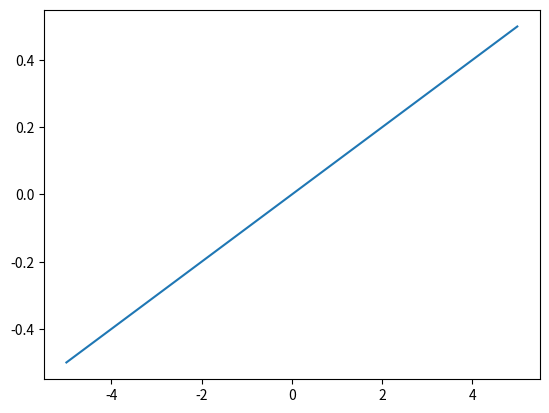

Here is the Python script that generated this plot: (Note: this script raises an exception after producing the figure.)
## Part 0: Initializing
import numpy as np
import matplotlib.pyplot as plt

## ----------------------------
## Part 1: Plotting Ohms Law
## ----------------------------
'''
To understand how electricity works, think of a bowling ball rolling through a 
bowling alley. Attributes in this thought experiment include:
==> Speed of bowling ball (analgous to electric current)
==> Force used to roll bowling ball (analgous to electric voltage)
==> Friction of bowling alley (analgous to electric resistance)

* Assuming that the friction of the bowling alley is constant, the more force used 
to roll the bowling ball the faster it goes. This is also true in electrical 
circuits, given a constant resistance the larger the voltage the larger the current.

* On the other hand, assuming that the force used to roll the bowling ball is
constant, the higher the friction the slower the speed of the bowling ball. Again,
this is also true in electrical circuits, given a constant voltage the higher the
resistance the lower the current.

This relationship between voltage and current was discovered by Georg Ohm and it 
is now known as Ohm's Law. Mathematically, it is defined as: V = IR.

V ==> Voltage measured in Volts (V)
I ==> Current measured in Amperes (A)
R ==> Resistance measured in Ohms (ohms)

Alas, this explanation will probably not be in the final tutorial. (*Shakes fist at 
documentation gods*).
'''

## -------- Part 1a: Trivial
R = 10 # Resistance
V = 5 # Voltage
I = V/R # Current
print(f"I = {I} A")

## -------- Part 1b: Pure Python
R = 10
V = [] # Declaring V to be an empty list

# Assigning V integers from -5 to 5
for i in range(-5, 6):
    V.append(i)


I = [] # Declaring I to be an empty list

# Calculating I for all values of V
for voltage in V:
    I.append(voltage/R)

print(f"Voltages (V): {V}")
print(f"Current (A): {I}")

plt.clf()
plt.plot(V, I)                              
plt.savefig('imgs/plot1_basic.png')         
                                            
## -------- Part 1c: Using NumPy            
                                            
R = 10                                      
V = np.linspace(-5, 5, 11)                  
print(f"Voltage (V): {V}")
print(f"Length of V: {V.shape}")
print(f"Type of V: {type(V)}")

I = V/R

plt.clf()
plt.plot(V, I)
plt.xlabel('Voltage (V)')
plt.ylabel('Current (A)')
plt.title('Ohms Law')
plt.grid()
plt.savefig('imgs/plot2_better.png')

## ----------------------------
## Part 2: Maximum Power Flow
## ----------------------------

## -------- Part 2a: Plotting maximum power flow
V = 8
Rth = 5

Rload = np.linspace(0.1, 50, 20)
Iload = V/(Rth + Rload)
Vload = Iload * Rload # Element wise multiplication
Pload = Iload * Vload

plt.clf()
plt.plot(Rload, Pload)
plt.xlabel('Rload (ohms)')
plt.ylabel('Pload (W)')
plt.title('Optimal Power Transfer')
plt.grid()  
plt.savefig('imgs/plot3_power.png')

## -------- Part 2b: Using indexing to find maximum power flow
Pmax = np.max(Pload)
Pmax_idx = np.argmax(Pload)
Rload[Pmax_idx] # This is weird, we expect 5 ohms

## ----------------------------
## Part 3: Mesh Analysis
## ----------------------------

## -------- Part 3a: 2x2
R1 = 10
R2 = 5
R3 = 5
V1 = 5
V2 = -15

a11 = R1+R2
a12 = -R2
a21 = -R2
a22 = R2+R3

b1 = V1
b2 = -V2

# Note that the matrix is symmetrical
A = np.array([[a11, a12],
              [a21, a22]])

b = np.array([[b1], [b2]])

# Way 1
Ainv = np.linalg.inv(A)
print(Ainv)
x = np.matmul(A, b)
x = Ainv @ b

# Way 2
x = np.linalg.solve(A, b)

## -------- Part 3b: Mesh Analysis 3x3
R1 = 90
R2 = 30
R3 = 30
R4 = 5
V1 = 25
V2 = -65

a11 = R1 + R2 + R3
a12 = -R2
a13 = -R3
a21 = -R2
a22 = R2+R4
a23 = -R4
a31 = -R3
a32 = -R4
a33 = R3+R4

b1 = 0
b2 = V1
b3 = -V2

A = np.array([[a11, a12, a13],
              [a21, a22, a23],
              [a31, a32, a33]])

b = np.array([[b1], [b2], [b3]])

Ainv = np.linalg.inv(A)
x = Ainv@b
x2 = np.linalg.solve(A, b)
print(x2)

## -------- Part 3c: Mesh Analysis 3x3 witha  mistake
R1 = 90
R2 = 30
R3 = 30
R4 = 5
V1 = 25
V2 = -65

a11 = -R2 - R3
a12 = +R2
a13 = +R3
a21 = -R2
a22 = R2+R4
a23 = -R4
a31 = -R3
a32 = -R4
a33 = R3+R4

b1 = V1-V2
b2 = V1
b3 = -V2

A = np.array([[a11, a12, a13],
              [a21, a22, a23],
              [a31, a32, a33]])

b = np.array([[b1], [b2], [b3]])

det = np.linalg.det(A)

